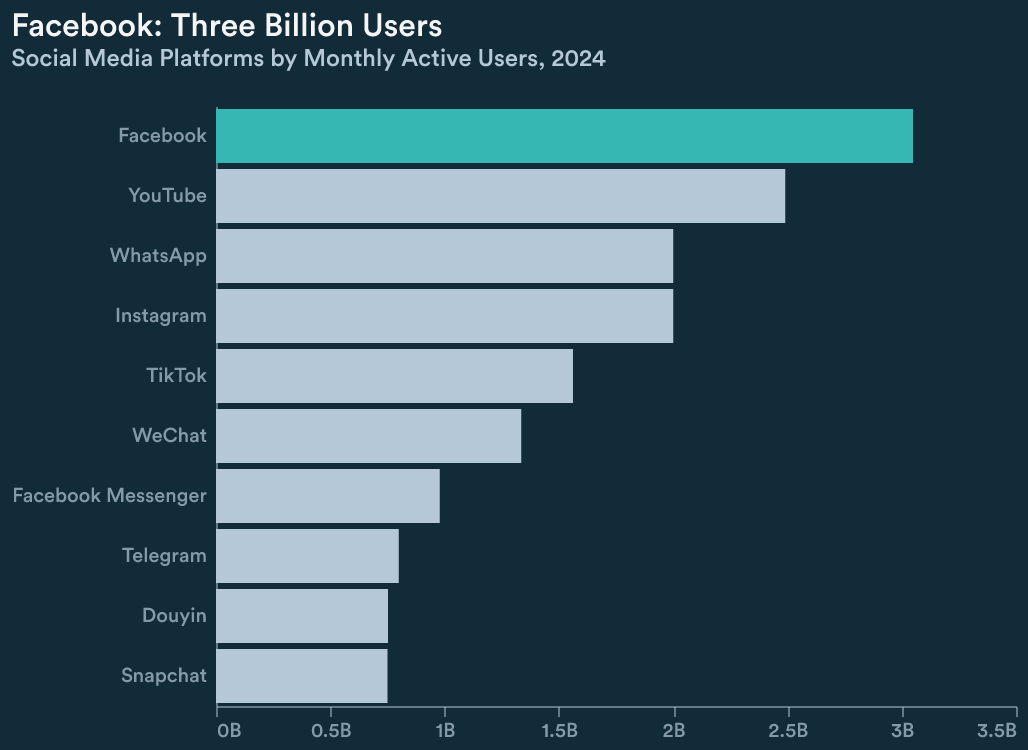

The file beside this chart, header and first rows:
Name, Value, Country
Facebook, 3049, USA
YouTube, 2491, USA
WhatsApp, 2000, USA
Instagram, 2000, USA
TikTok, 1562, China
WeChat, 1336, China
Facebook Messenger, 979, USA
Telegram, 800, Russia/Global
Douyin, 752, China
Snapchat, 750, USA
Kuaishou, 685, China
X/Twitter, 619, USA
Sina Weibo, 605, China
QQ, 558, China
Pinterest, 482, USA
